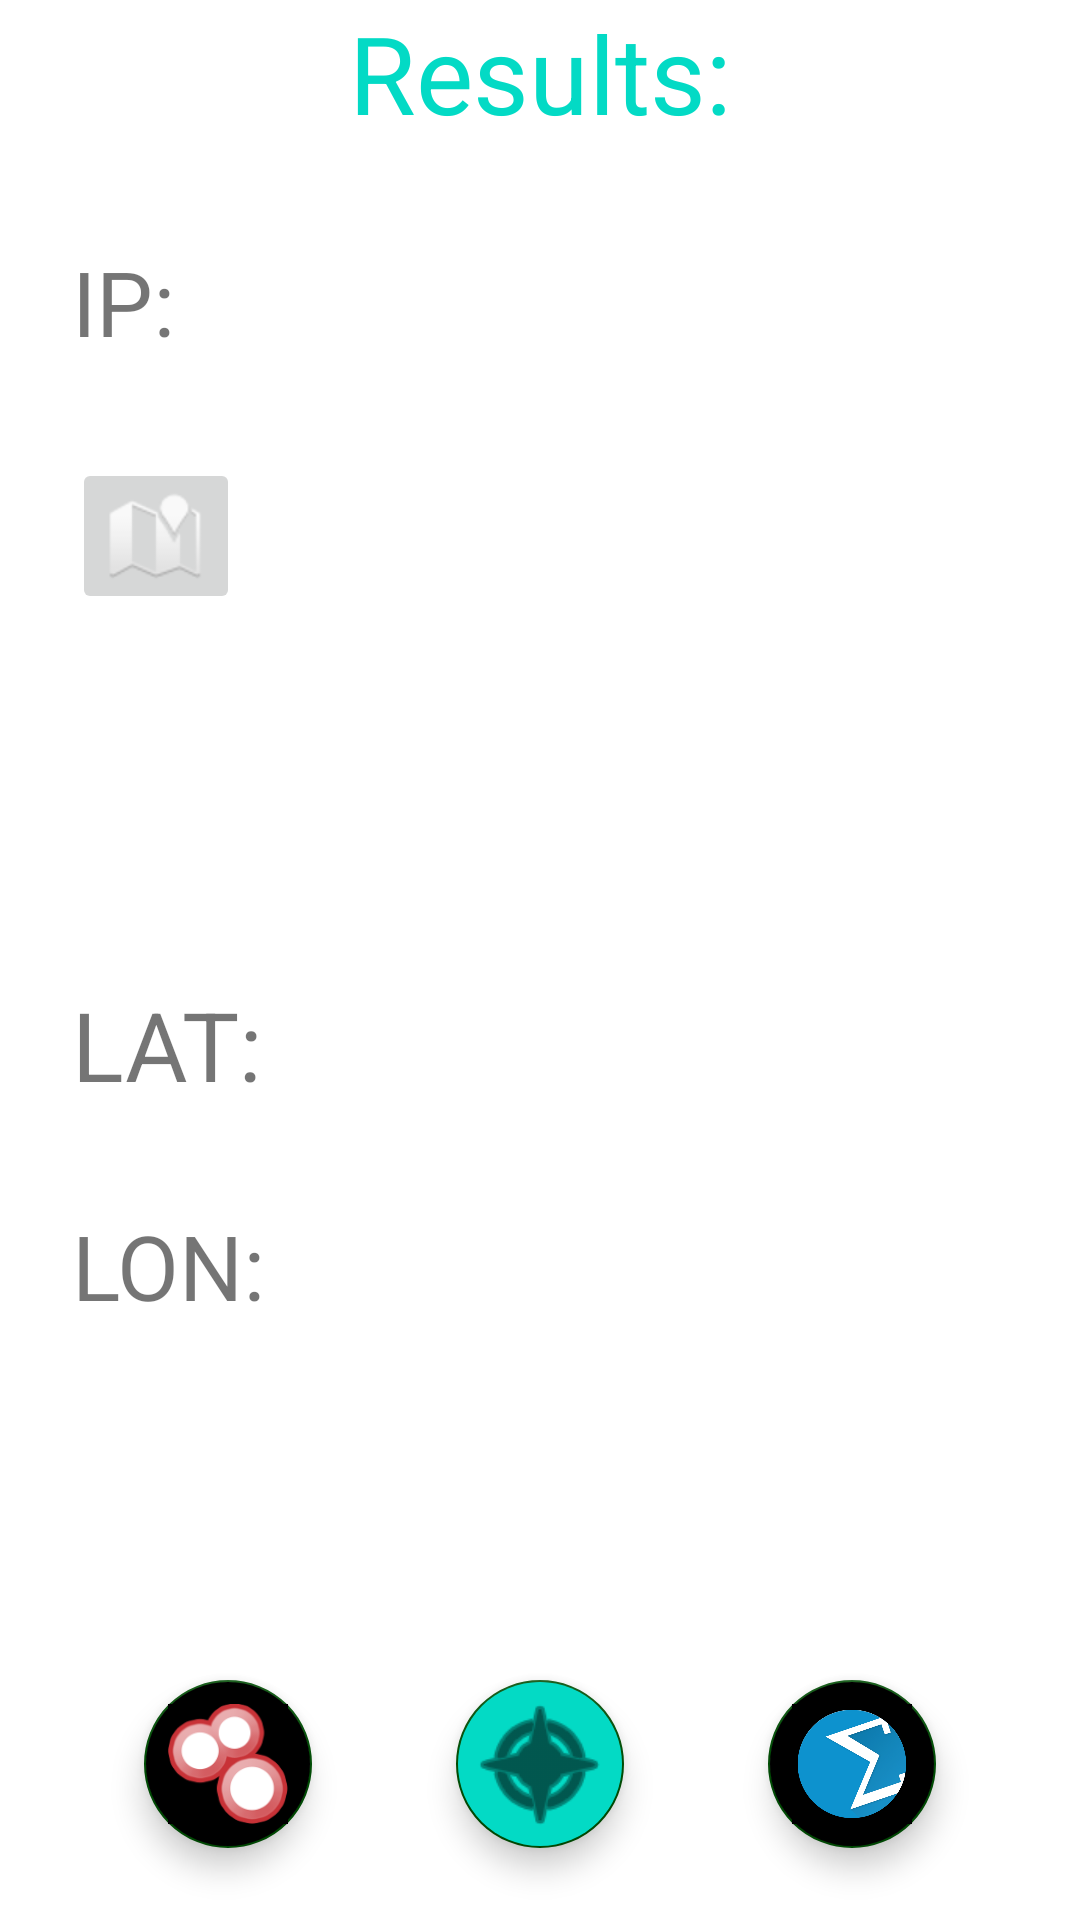

This screen was rendered from an Android layout file. Write that file and the resources it references.
<!-- AndroidManifest.xml: application theme Theme.AppConAuth -->
<!-- res/layout/content_query.xml -->
<?xml version="1.0" encoding="utf-8"?>
<androidx.constraintlayout.widget.ConstraintLayout xmlns:android="http://schemas.android.com/apk/res/android"
    xmlns:app="http://schemas.android.com/apk/res-auto"
    xmlns:tools="http://schemas.android.com/tools"
    android:layout_width="match_parent"
    android:layout_height="match_parent"
    app:layout_behavior="@string/appbar_scrolling_view_behavior">


    <TextView
        android:id="@+id/resultado"
        android:layout_width="wrap_content"
        android:layout_height="wrap_content"
        android:layout_marginStart="16dp"
        android:layout_marginTop="32dp"
        android:textSize="36sp"
        app:layout_constraintBottom_toBottomOf="parent"
        app:layout_constraintEnd_toEndOf="parent"
        app:layout_constraintHorizontal_bias="0.0"
        app:layout_constraintStart_toEndOf="@+id/imageView"
        app:layout_constraintTop_toBottomOf="@+id/imageButton"
        app:layout_constraintVertical_bias="0.01999998" />

    <ImageButton
        android:id="@+id/imageButton"
        android:layout_width="wrap_content"
        android:layout_height="wrap_content"
        android:layout_marginStart="24dp"
        android:layout_marginTop="32dp"
        app:layout_constraintBottom_toBottomOf="parent"
        app:layout_constraintEnd_toEndOf="parent"
        app:layout_constraintHorizontal_bias="0.0"
        app:layout_constraintStart_toStartOf="parent"
        app:layout_constraintTop_toBottomOf="@+id/textView"
        app:layout_constraintVertical_bias="0.0"
        app:srcCompat="@android:drawable/ic_dialog_map" />

    <TextView
        android:id="@+id/ciudad"
        android:layout_width="wrap_content"
        android:layout_height="wrap_content"
        android:layout_marginStart="16dp"
        android:layout_marginTop="32dp"
        android:textSize="25sp"
        app:layout_constraintBottom_toBottomOf="parent"
        app:layout_constraintEnd_toEndOf="parent"
        app:layout_constraintHorizontal_bias="0.0"
        app:layout_constraintStart_toEndOf="@+id/imageButton"
        app:layout_constraintTop_toBottomOf="@+id/textView"
        app:layout_constraintVertical_bias="0.01999998" />

    <ImageView
        android:id="@+id/imageView"
        android:layout_width="56dp"
        android:layout_height="58dp"
        android:layout_marginStart="24dp"
        android:layout_marginTop="32dp"
        app:layout_constraintBottom_toBottomOf="parent"
        app:layout_constraintEnd_toEndOf="parent"
        app:layout_constraintHorizontal_bias="0.0"
        app:layout_constraintStart_toStartOf="parent"
        app:layout_constraintTop_toBottomOf="@+id/imageButton"
        app:layout_constraintVertical_bias="0.0"
        app:srcCompat="@drawable/baseline_social_distance_black_20" />

    <TextView
        android:id="@+id/textView2"
        android:layout_width="wrap_content"
        android:layout_height="wrap_content"
        android:layout_marginStart="24dp"
        android:layout_marginTop="32dp"
        android:text="LAT:"
        android:textSize="32sp"
        app:layout_constraintBottom_toBottomOf="parent"
        app:layout_constraintEnd_toEndOf="parent"
        app:layout_constraintHorizontal_bias="0.0"
        app:layout_constraintStart_toStartOf="parent"
        app:layout_constraintTop_toBottomOf="@+id/imageView"
        app:layout_constraintVertical_bias="0.0" />

    <TextView
        android:id="@+id/latitude"
        android:layout_width="wrap_content"
        android:layout_height="wrap_content"
        android:layout_marginStart="16dp"
        android:layout_marginTop="32dp"
        android:textSize="32sp"
        app:layout_constraintBottom_toBottomOf="parent"
        app:layout_constraintEnd_toEndOf="parent"
        app:layout_constraintHorizontal_bias="0.0"
        app:layout_constraintStart_toEndOf="@+id/imageButton"
        app:layout_constraintTop_toBottomOf="@+id/imageView"
        app:layout_constraintVertical_bias="0.0" />

    <TextView
        android:id="@+id/textView3"
        android:layout_width="wrap_content"
        android:layout_height="wrap_content"
        android:layout_marginStart="24dp"
        android:layout_marginTop="32dp"
        android:text="LON:"
        android:textSize="30sp"
        app:layout_constraintBottom_toBottomOf="parent"
        app:layout_constraintEnd_toEndOf="parent"
        app:layout_constraintHorizontal_bias="0.0"
        app:layout_constraintStart_toStartOf="parent"
        app:layout_constraintTop_toBottomOf="@+id/textView2"
        app:layout_constraintVertical_bias="0.0" />

    <TextView
        android:id="@+id/longitude"
        android:layout_width="wrap_content"
        android:layout_height="wrap_content"
        android:layout_marginStart="16dp"
        android:layout_marginTop="32dp"
        android:textSize="30sp"
        app:layout_constraintBottom_toBottomOf="parent"
        app:layout_constraintEnd_toEndOf="parent"
        app:layout_constraintHorizontal_bias="0.0"
        app:layout_constraintStart_toEndOf="@+id/imageButton"
        app:layout_constraintTop_toBottomOf="@+id/textView2"
        app:layout_constraintVertical_bias="0.0" />

    <TextView
        android:id="@+id/textView4"
        android:layout_width="wrap_content"
        android:layout_height="wrap_content"
        android:text="@string/Result"
        android:textColor="@color/teal_200"
        android:textSize="36sp"
        app:layout_constraintEnd_toEndOf="parent"
        app:layout_constraintStart_toStartOf="parent"
        app:layout_constraintTop_toTopOf="parent" />

    <TextView
        android:id="@+id/textView"
        android:layout_width="wrap_content"
        android:layout_height="wrap_content"
        android:layout_marginStart="24dp"
        android:layout_marginTop="32dp"
        android:text="IP:"
        android:textSize="30sp"
        app:layout_constraintBottom_toBottomOf="parent"
        app:layout_constraintEnd_toEndOf="parent"
        app:layout_constraintHorizontal_bias="0.0"
        app:layout_constraintStart_toStartOf="parent"
        app:layout_constraintTop_toBottomOf="@+id/textView4"
        app:layout_constraintVertical_bias="0.0" />

    <TextView
        android:id="@+id/ipConsultada"
        android:layout_width="wrap_content"
        android:layout_height="wrap_content"
        android:layout_marginStart="16dp"
        android:textSize="36sp"
        app:layout_constraintBottom_toBottomOf="parent"
        app:layout_constraintEnd_toEndOf="parent"
        app:layout_constraintHorizontal_bias="0.0"
        app:layout_constraintStart_toEndOf="@+id/imageButton"
        app:layout_constraintTop_toTopOf="@+id/textView"
        app:layout_constraintVertical_bias="0.0" />

    <com.google.android.material.floatingactionbutton.FloatingActionButton
        android:id="@+id/openMap"
        android:layout_width="wrap_content"
        android:layout_height="wrap_content"
        android:layout_marginBottom="24dp"
        android:backgroundTint="@color/teal_200"
        android:clickable="true"
        app:layout_constraintBottom_toBottomOf="parent"
        app:layout_constraintEnd_toEndOf="parent"
        app:layout_constraintStart_toStartOf="parent"
        app:maxImageSize="50dp"
        app:srcCompat="@android:drawable/ic_menu_compass" />

    <com.google.android.material.floatingactionbutton.FloatingActionButton
        android:id="@+id/virustotal"
        android:layout_width="wrap_content"
        android:layout_height="wrap_content"
        android:backgroundTint="#000000"
        android:clickable="true"
        android:foregroundTint="#FFFFFF"
        android:src="@drawable/virustotal"
        android:tintMode="screen"
        app:layout_constraintBottom_toBottomOf="parent"
        app:layout_constraintEnd_toEndOf="parent"
        app:layout_constraintStart_toEndOf="@+id/openMap"
        app:layout_constraintTop_toTopOf="@+id/openMap"
        app:layout_constraintVertical_bias="0.0"
        app:maxImageSize="40dp" />

    <com.google.android.material.floatingactionbutton.FloatingActionButton
        android:id="@+id/shodan"
        android:layout_width="wrap_content"
        android:layout_height="wrap_content"
        android:backgroundTint="#000000"
        android:clickable="true"
        android:tintMode="add"
        app:layout_constraintBottom_toBottomOf="parent"
        app:layout_constraintEnd_toStartOf="@+id/openMap"
        app:layout_constraintStart_toStartOf="parent"
        app:layout_constraintTop_toTopOf="@+id/openMap"
        app:layout_constraintVertical_bias="0.0"
        app:maxImageSize="40dp"
        app:srcCompat="@drawable/shodan" />

</androidx.constraintlayout.widget.ConstraintLayout>
<!-- resources referenced by this layout -->
<resources>
  <!-- drawable shodan: png bitmap (drawable-v24, 9046 bytes) -->
  <!-- drawable virustotal: webp bitmap (drawable-v24, 42794 bytes) -->
  <string name="Result">Results:</string>
  <style name="Theme.AppConAuth" parent="Theme.MaterialComponents.DayNight.DarkActionBar">
          
          <item name="colorPrimary">#00126E</item>
          <item name="colorPrimaryVariant">@color/teal_200</item>
          <item name="colorOnPrimary">@color/white</item>
          
          <item name="colorSecondary">#004C04</item>
          <item name="colorSecondaryVariant">#80FF00</item>
          <item name="colorOnSecondary">@color/black</item>
          
          <item name="android:statusBarColor" tools:targetApi="l">?attr/colorPrimaryVariant</item>
          
      </style>
  <!-- not gathered from this repository: default colours our renderer supplied (Android Studio template values) -->
  <color name="teal_200">#FF03DAC5</color>
  <color name="black">#FF000000</color>
  <color name="white">#FFFFFFFF</color>
</resources>
